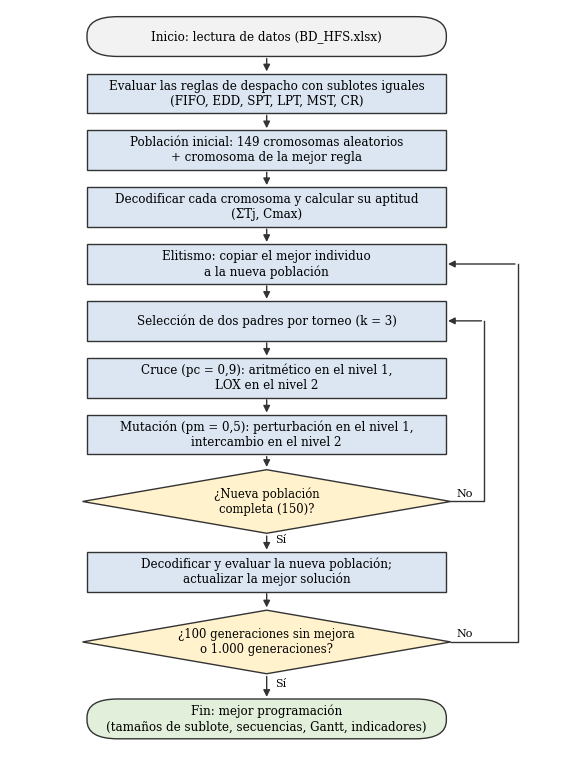

Source code (Python):
# Diagrama de flujo del algoritmo genético (figura del documento)
import matplotlib
matplotlib.use('Agg')
import matplotlib.pyplot as plt
from matplotlib.patches import FancyBboxPatch, Polygon

fig, ax = plt.subplots(figsize=(7.2, 9.6))
ax.set_xlim(0, 10); ax.set_ylim(2.7, 24.8); ax.axis('off')
X, W, H = 4.6, 6.4, 1.15
AZUL, GRIS, VERDE = '#DCE6F2', '#F2F2F2', '#E2EFDA'

def caja(y, texto, color=AZUL, w=W, redonda=False):
    est = 'round,pad=0.02,rounding_size=0.55' if redonda else 'square,pad=0.02'
    ax.add_patch(FancyBboxPatch((X - w / 2, y - H / 2), w, H, boxstyle=est,
                                fc=color, ec='#333333', lw=1))
    ax.text(X, y, texto, ha='center', va='center', fontsize=8.6, family='serif')

def rombo(y, texto, w=6.6, h=1.9):
    ax.add_patch(Polygon([(X, y + h / 2), (X + w / 2, y), (X, y - h / 2), (X - w / 2, y)],
                         closed=True, fc='#FFF2CC', ec='#333333', lw=1))
    ax.text(X, y, texto, ha='center', va='center', fontsize=8.4, family='serif')

def flecha(x1, y1, x2, y2, txt=None, txt_pos=None):
    ax.annotate('', xy=(x2, y2), xytext=(x1, y1),
                arrowprops=dict(arrowstyle='-|>', color='#333333', lw=1))
    if txt:
        ax.text(*(txt_pos or ((x1 + x2) / 2 + 0.15, (y1 + y2) / 2)), txt, fontsize=8, family='serif')

ys = [24.0, 22.3, 20.6, 18.9, 17.2, 15.5, 13.8, 12.1, 10.1, 8.0, 5.9, 3.6]
caja(ys[0], 'Inicio: lectura de datos (BD_HFS.xlsx)', GRIS, redonda=True)
caja(ys[1], 'Evaluar las reglas de despacho con sublotes iguales\n(FIFO, EDD, SPT, LPT, MST, CR)')
caja(ys[2], 'Población inicial: 149 cromosomas aleatorios\n+ cromosoma de la mejor regla')
caja(ys[3], 'Decodificar cada cromosoma y calcular su aptitud\n(ΣTj, Cmax)')
caja(ys[4], 'Elitismo: copiar el mejor individuo\na la nueva población')
caja(ys[5], 'Selección de dos padres por torneo (k = 3)')
caja(ys[6], 'Cruce (pc = 0,9): aritmético en el nivel 1,\nLOX en el nivel 2')
caja(ys[7], 'Mutación (pm = 0,5): perturbación en el nivel 1,\nintercambio en el nivel 2')
rombo(ys[8], '¿Nueva población\ncompleta (150)?')
caja(ys[9], 'Decodificar y evaluar la nueva población;\nactualizar la mejor solución')
rombo(ys[10], '¿100 generaciones sin mejora\no 1.000 generaciones?')
caja(ys[11], 'Fin: mejor programación\n(tamaños de sublote, secuencias, Gantt, indicadores)', VERDE, redonda=True)

for a, b in zip(ys[:8], ys[1:9]):
    off = 1.9 / 2 if b == ys[8] else H / 2
    flecha(X, a - H / 2, X, b + off)
flecha(X, ys[8] - 0.95, X, ys[9] + H / 2, 'Sí')
flecha(X, ys[9] - H / 2, X, ys[10] + 0.95)
flecha(X, ys[10] - 0.95, X, ys[11] + H / 2, 'Sí')
# Retornos
xr1 = X + 3.3 + 0.6
ax.plot([X + 3.3, xr1, xr1], [ys[8], ys[8], ys[5]], color='#333333', lw=1)
flecha(xr1, ys[5], X + W / 2, ys[5])
ax.text(X + 3.4, ys[8] + 0.15, 'No', fontsize=8, family='serif')
xr2 = X + 3.3 + 1.2
ax.plot([X + 3.3, xr2, xr2], [ys[10], ys[10], ys[4]], color='#333333', lw=1)
flecha(xr2, ys[4], X + W / 2, ys[4])
ax.text(X + 3.4, ys[10] + 0.15, 'No', fontsize=8, family='serif')
fig.savefig('diagrama_ag.png', dpi=200, bbox_inches='tight')
